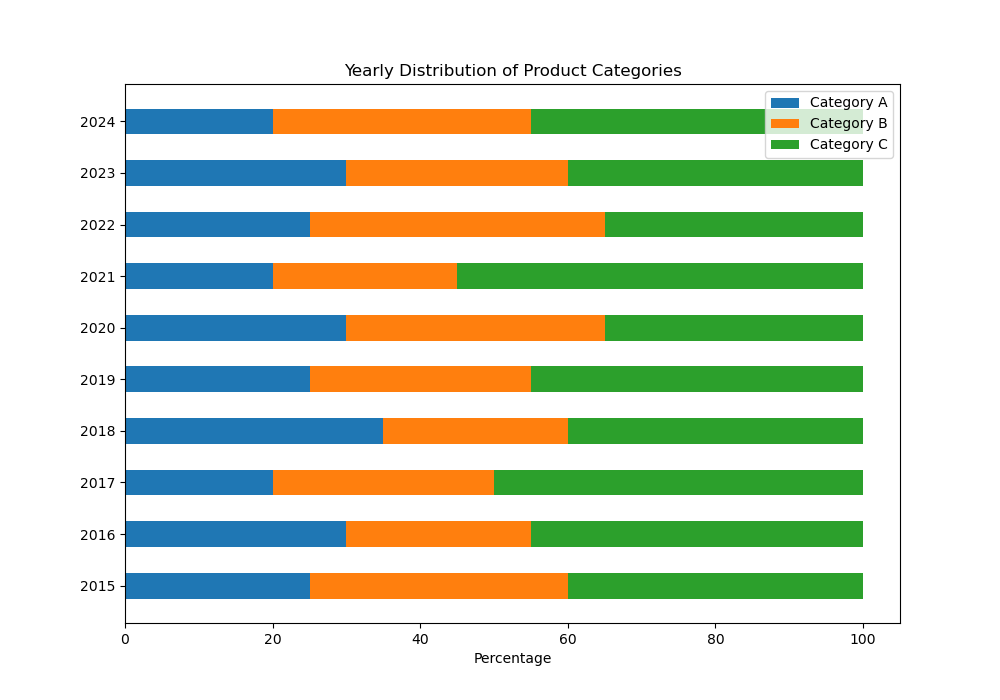

Source data for this figure (header and first rows):
Category, A, B, C
2015, 25, 35, 40
2016, 30, 25, 45
2017, 20, 30, 50
2018, 35, 25, 40
2019, 25, 30, 45
2020, 30, 35, 35
2021, 20, 25, 55
2022, 25, 40, 35
2023, 30, 30, 40
2024, 20, 35, 45
